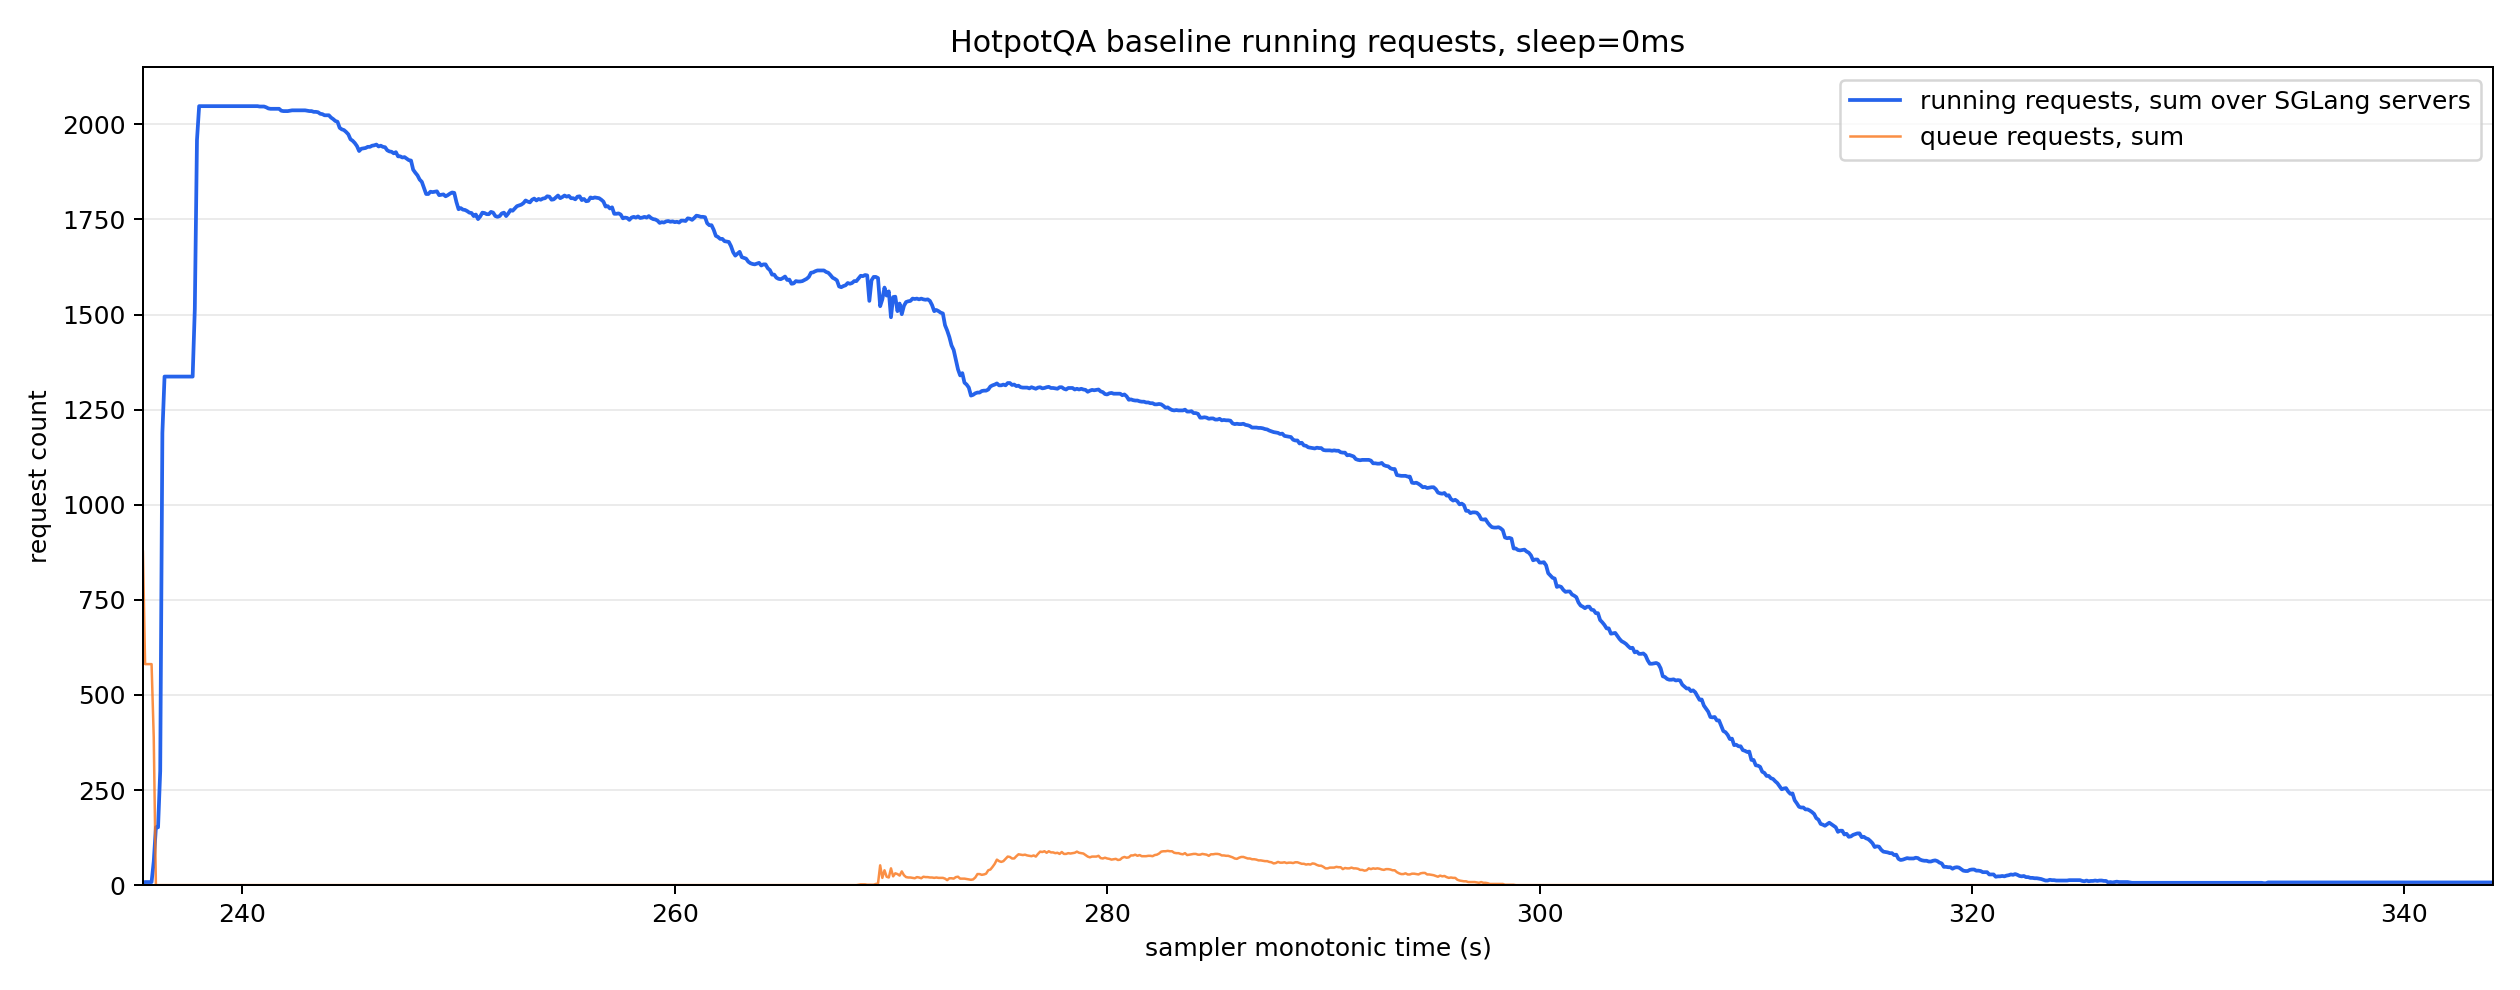

The file beside this chart, header and first rows:
monotonic_s, running_reqs_sum, queue_reqs_sum, gen_throughput_sum, decode_sum_seq_lens_sum, num_servers_sampled
235.4, 6.0, 877.0, 0.0, 0.0, 8
235.5, 8.0, 581.0, 0.0, 0.0, 8
235.6, 8.0, 581.0, 0.0, 0.0, 8
235.7, 8.0, 581.0, 0.0, 0.0, 8
235.8, 8.0, 581.0, 0.0, 0.0, 8
235.9, 62.0, 389.0, 0.0, 0.0, 8
236.0, 152.0, 0.0, 0.0, 0.0, 8
236.1, 152.0, 0.0, 0.0, 0.0, 8
236.2, 300.0, 0.0, 0.0, 0.0, 8
236.3, 1189, 0.0, 0.0, 0.0, 8
236.4, 1337, 0.0, 0.0, 0.0, 8
236.5, 1337, 0.0, 0.0, 0.0, 8
236.6, 1337, 0.0, 0.0, 0.0, 8
236.7, 1337, 0.0, 0.0, 0.0, 8
236.8, 1337, 0.0, 0.0, 0.0, 8
236.9, 1337, 0.0, 0.0, 0.0, 8
237.0, 1337, 0.0, 0.0, 0.0, 8
237.1, 1337, 0.0, 0.0, 0.0, 8
237.2, 1337, 0.0, 0.0, 0.0, 8
237.3, 1337, 0.0, 0.0, 0.0, 8
237.4, 1337, 0.0, 0.0, 0.0, 8
237.5, 1337, 0.0, 0.0, 0.0, 8
237.6, 1337, 0.0, 0.0, 0.0, 8
237.7, 1337, 0.0, 0.0, 0.0, 8
237.8, 1515, 0.0, 700.8, 252012, 8
237.9, 1959, 0.0, 2466, 882054, 8
238.0, 2048, 0.0, 2818, 1008056, 8
238.1, 2048, 0.0, 2818, 1008056, 8
238.2, 2048, 0.0, 2818, 1008056, 8
238.3, 2048, 0.0, 2818, 1008056, 8
238.4, 2048, 0.0, 2818, 1008056, 8
238.5, 2048, 0.0, 2818, 1008056, 8
238.6, 2048, 0.0, 2818, 1008056, 8
238.7, 2048, 0.0, 2818, 1008056, 8
238.8, 2048, 0.0, 2818, 1008056, 8
238.9, 2048, 0.0, 2818, 1008056, 8
239.0, 2048, 0.0, 2818, 1008056, 8
239.1, 2048, 0.0, 2818, 1008056, 8
239.2, 2048, 0.0, 2818, 1008056, 8
239.3, 2048, 0.0, 2818, 1008056, 8
239.4, 2048, 0.0, 8752, 1018296, 8
239.5, 2048, 0.0, 44437, 1079736, 8
239.6, 2048, 0.0, 50347, 1089976, 8
239.7, 2048, 0.0, 50347, 1089976, 8
239.8, 2048, 0.0, 50347, 1089976, 8
239.9, 2048, 0.0, 50347, 1089976, 8
240.0, 2048, 0.0, 50347, 1089976, 8
240.1, 2048, 0.0, 50347, 1089976, 8
240.2, 2048, 0.0, 50347, 1089976, 8
240.3, 2048, 0.0, 50347, 1089976, 8
240.4, 2048, 0.0, 50347, 1089976, 8
240.5, 2048, 0.0, 50347, 1089976, 8
240.6, 2048, 0.0, 50347, 1089976, 8
240.7, 2048, 0.0, 50347, 1089976, 8
240.8, 2047, 0.0, 50347, 1089976, 8
240.9, 2047, 0.0, 50347, 1089976, 8
241.0, 2047, 0.0, 50347, 1089976, 8
241.1, 2045, 0.0, 49999, 1109340, 8
241.2, 2042, 0.0, 48976, 1158807, 8
241.3, 2041, 0.0, 48816, 1168489, 8
... 1,028 more rows
